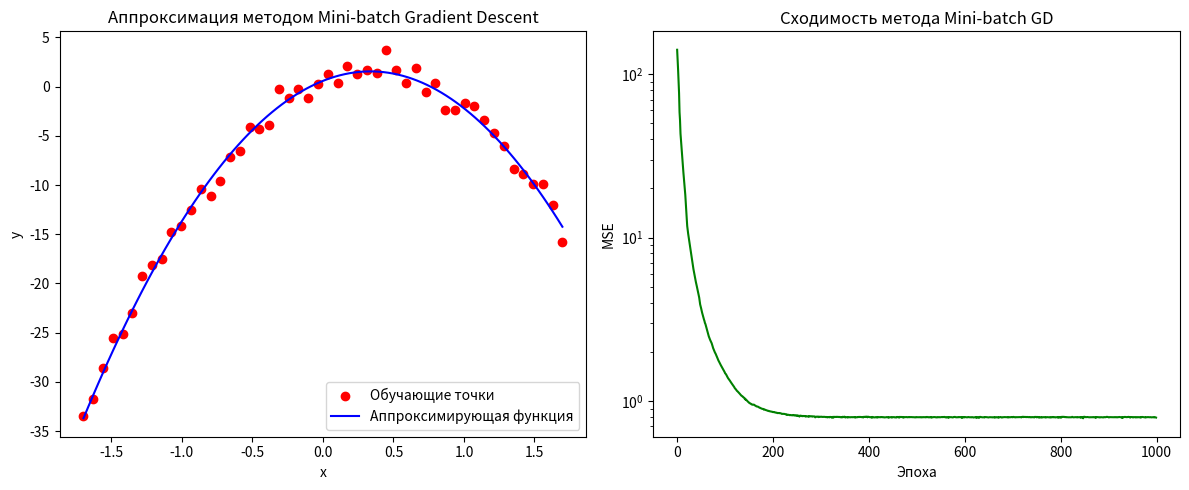
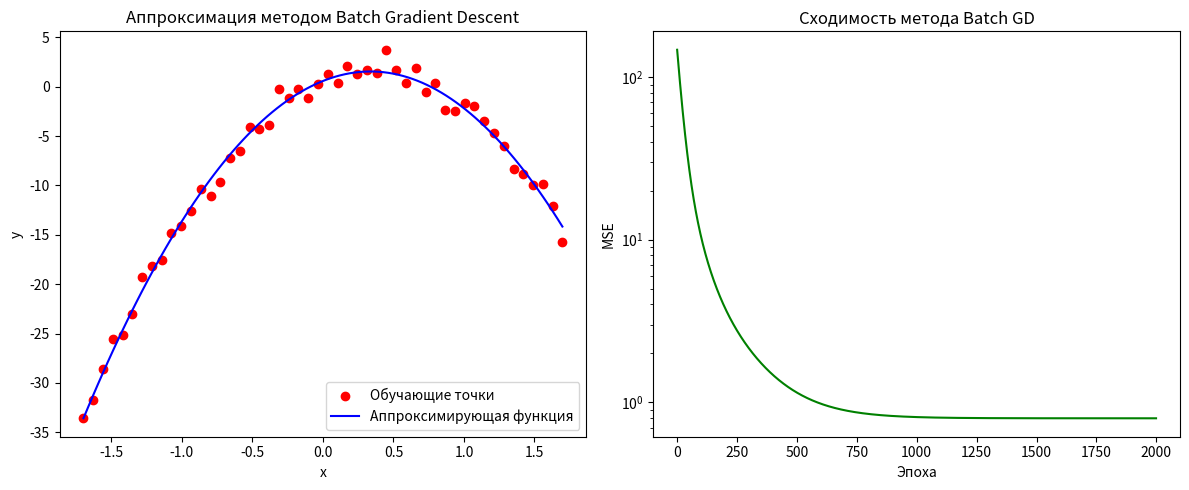

These figures' Python source, in order:
# -*- coding: utf-8 -*-
"""Пантелеев курсач.ipynb

Automatically generated by Colab.

Original file is located at
    https://colab.research.google.com/drive/1szyDvtdyA0rty7JgzwIj_RyK3Qy8Cdl1
"""

import numpy as np
import matplotlib.pyplot as plt

# Генерация обучающей выборки
def generate_train_data(n_samples=50):
    np.random.seed(42)
    x = np.linspace(-5, 5, n_samples)
    theta_true = [1.0, 2.0, -1.0]  # Истинные параметры
    y = theta_true[0] + theta_true[1] * x + theta_true[2] * x**2 + np.random.normal(0, 1, n_samples)
    return x, y, theta_true

def generate_test_data(n_samples=10):
    np.random.seed(42)
    x = np.linspace(-5, 5, n_samples)
    theta_true = [1.0, 2.0, -1.0]  # Истинные параметры
    y = theta_true[0] + theta_true[1] * x + theta_true[2] * x**2  # Без шума
    return x, y

# Нормализация данных
def normalize_data(x):
    return (x - np.mean(x)) / np.std(x)

# Квадратичная модель
def predict(theta, x):
    return theta[0] + theta[1] * x + theta[2] * x**2

# Функция потерь (MSE)
def compute_mse(theta, x, y):
    y_pred = predict(theta, x)
    return np.mean((y_pred - y)**2)

# Градиент для всей выборки
def compute_batch_gradient(theta, x, y):
    errors = predict(theta, x) - y
    grad_0 = np.mean(errors)
    grad_1 = np.mean(errors * x)
    grad_2 = np.mean(errors * x**2)
    return np.array([grad_0, grad_1, grad_2])

# Реализация Mini-batch Gradient Descent
def mini_batch_gradient_descent(x, y, theta_init, learning_rate=0.01,
                               batch_size=32, max_epochs=1000, tolerance=1e-6):
    n_samples = len(x)
    theta = theta_init.copy()
    loss_history = []

    for epoch in range(max_epochs):
        prev_theta = theta.copy()

        # Перемешивание данных
        indices = np.random.permutation(n_samples)
        x_shuffled = x[indices]
        y_shuffled = y[indices]

        epoch_loss = 0

        # Обработка мини-батчей
        for i in range(0, n_samples, batch_size):
            end_idx = min(i + batch_size, n_samples)
            x_batch = x_shuffled[i:end_idx]
            y_batch = y_shuffled[i:end_idx]

            # Градиент на мини-батче
            gradient = compute_batch_gradient(theta, x_batch, y_batch)

            # Обновление параметров
            theta -= learning_rate * gradient

            # Потеря на батче
            batch_loss = compute_mse(theta, x_batch, y_batch)
            epoch_loss += batch_loss * len(x_batch)

        # Средняя потеря за эпоху
        epoch_loss /= n_samples
        loss_history.append(epoch_loss)

        # Проверка сходимости
        if np.linalg.norm(theta - prev_theta) < tolerance:
            print(f"Mini-batch GD: Сходимость на эпохе {epoch}")
            break

    return theta, loss_history

# Построение графиков
def plot_results(x_train, y_train, theta, loss_history):
    plt.figure(figsize=(12, 5))

    # Аппроксимирующая функция
    plt.subplot(1, 2, 1)
    plt.scatter(x_train, y_train, color='red', label='Обучающие точки')
    x_curve = np.linspace(min(x_train), max(x_train), 100)
    y_curve = predict(theta, x_curve)
    plt.plot(x_curve, y_curve, color='blue', label='Аппроксимирующая функция')

    plt.xlabel('x')
    plt.ylabel('y')
    plt.legend()
    plt.title('Аппроксимация методом Mini-batch Gradient Descent')

    # График сходимости
    plt.subplot(1, 2, 2)
    plt.plot(loss_history, color='green')
    plt.xlabel('Эпоха')
    plt.ylabel('MSE')
    plt.title('Сходимость метода Mini-batch GD')
    plt.yscale('log')

    plt.tight_layout()
    plt.show()

# Основная функция
def main():
    # Генерация и нормализация данных
    x_train_raw, y_train_raw, theta_true = generate_train_data(n_samples=50)
    x_train = normalize_data(x_train_raw)

    # Генерация тестовой выборки
    x_test_raw, y_test_raw = generate_test_data(n_samples=10)
    x_test = normalize_data(x_test_raw)

    # Начальные параметры
    theta_init = np.array([0.0, 0.0, 0.0])

    # Обучение методом Mini-batch GD
    theta_opt, loss_history = mini_batch_gradient_descent(
        x_train, y_train_raw, theta_init,
        learning_rate=0.01, batch_size=16, max_epochs=1000
    )

    # Вывод результатов
    mse_train = compute_mse(theta_opt, x_train, y_train_raw)
    mse_test = compute_mse(theta_opt, x_test, y_test_raw)

    print(f"Оптимальные параметры θ: {theta_opt}")
    print(f"MSE на обучающей выборке: {mse_train}")
    print(f"MSE на тестовой выборке: {mse_test}")
    print(f"Количество эпох: {len(loss_history)}")

    # Построение графиков
    plot_results(x_train, y_train_raw, theta_opt, loss_history)

if __name__ == "__main__":
    main()

import numpy as np
import matplotlib.pyplot as plt

# Генерация обучающей выборки
def generate_train_data(n_samples=50):
    np.random.seed(42)
    x = np.linspace(-5, 5, n_samples)
    theta_true = [1.0, 2.0, -1.0]  # Истинные параметры
    y = theta_true[0] + theta_true[1] * x + theta_true[2] * x**2 + np.random.normal(0, 1, n_samples)
    return x, y, theta_true

def generate_test_data(n_samples=10):
    np.random.seed(42)
    x = np.linspace(-5, 5, n_samples)
    theta_true = [1.0, 2.0, -1.0]  # Истинные параметры
    y = theta_true[0] + theta_true[1] * x + theta_true[2] * x**2  # Без шума
    return x, y

# Нормализация данных
def normalize_data(x):
    return (x - np.mean(x)) / np.std(x)

# Квадратичная модель
def predict(theta, x):
    return theta[0] + theta[1] * x + theta[2] * x**2

# Функция потерь (MSE)
def compute_mse(theta, x, y):
    y_pred = predict(theta, x)
    return np.mean((y_pred - y)**2)

# Градиент для всей выборки
def compute_batch_gradient(theta, x, y):
    errors = predict(theta, x) - y
    grad_0 = np.mean(errors)
    grad_1 = np.mean(errors * x)
    grad_2 = np.mean(errors * x**2)
    return np.array([grad_0, grad_1, grad_2])

# Реализация Batch Gradient Descent
def batch_gradient_descent(x, y, theta_init, learning_rate=0.01,
                          max_epochs=1000, tolerance=1e-6):
    theta = theta_init.copy()
    loss_history = []

    for epoch in range(max_epochs):
        prev_theta = theta.copy()

        # Вычисление градиента для всей выборки
        gradient = compute_batch_gradient(theta, x, y)

        # Обновление параметров
        theta -= learning_rate * gradient

        # Вычисление MSE
        mse = compute_mse(theta, x, y)
        loss_history.append(mse)

        # Проверка сходимости
        if np.linalg.norm(theta - prev_theta) < tolerance:
            print(f"Batch GD: Сходимость на эпохе {epoch}")
            break

    return theta, loss_history

# Построение графиков
def plot_results(x_train, y_train, theta, loss_history):
    plt.figure(figsize=(12, 5))

    # Аппроксимирующая функция
    plt.subplot(1, 2, 1)
    plt.scatter(x_train, y_train, color='red', label='Обучающие точки')
    x_curve = np.linspace(min(x_train), max(x_train), 100)
    y_curve = predict(theta, x_curve)
    plt.plot(x_curve, y_curve, color='blue', label='Аппроксимирующая функция')

    plt.xlabel('x')
    plt.ylabel('y')
    plt.legend()
    plt.title('Аппроксимация методом Batch Gradient Descent')

    # График сходимости
    plt.subplot(1, 2, 2)
    plt.plot(loss_history, color='green')
    plt.xlabel('Эпоха')
    plt.ylabel('MSE')
    plt.title('Сходимость метода Batch GD')
    plt.yscale('log')

    plt.tight_layout()
    plt.show()

# Основная функция
def main():
    # Генерация и нормализация данных
    x_train_raw, y_train_raw, theta_true = generate_train_data(n_samples=50)
    x_train = normalize_data(x_train_raw)

    # Генерация тестовой выборки
    x_test_raw, y_test_raw = generate_test_data(n_samples=10)
    x_test = normalize_data(x_test_raw)

    # Начальные параметры
    theta_init = np.array([0.0, 0.0, 0.0])

    # Обучение методом Batch GD
    theta_opt, loss_history = batch_gradient_descent(
        x_train, y_train_raw, theta_init,
        learning_rate=0.01, max_epochs=2000
    )

    # Вывод результатов
    mse_train = compute_mse(theta_opt, x_train, y_train_raw)
    mse_test = compute_mse(theta_opt, x_test, y_test_raw)

    print(f"Оптимальные параметры θ: {theta_opt}")
    print(f"MSE на обучающей выборке: {mse_train}")
    print(f"MSE на тестовой выборке: {mse_test}")
    print(f"Количество эпох: {len(loss_history)}")

    # Построение графиков
    plot_results(x_train, y_train_raw, theta_opt, loss_history)

if __name__ == "__main__":
    main()
